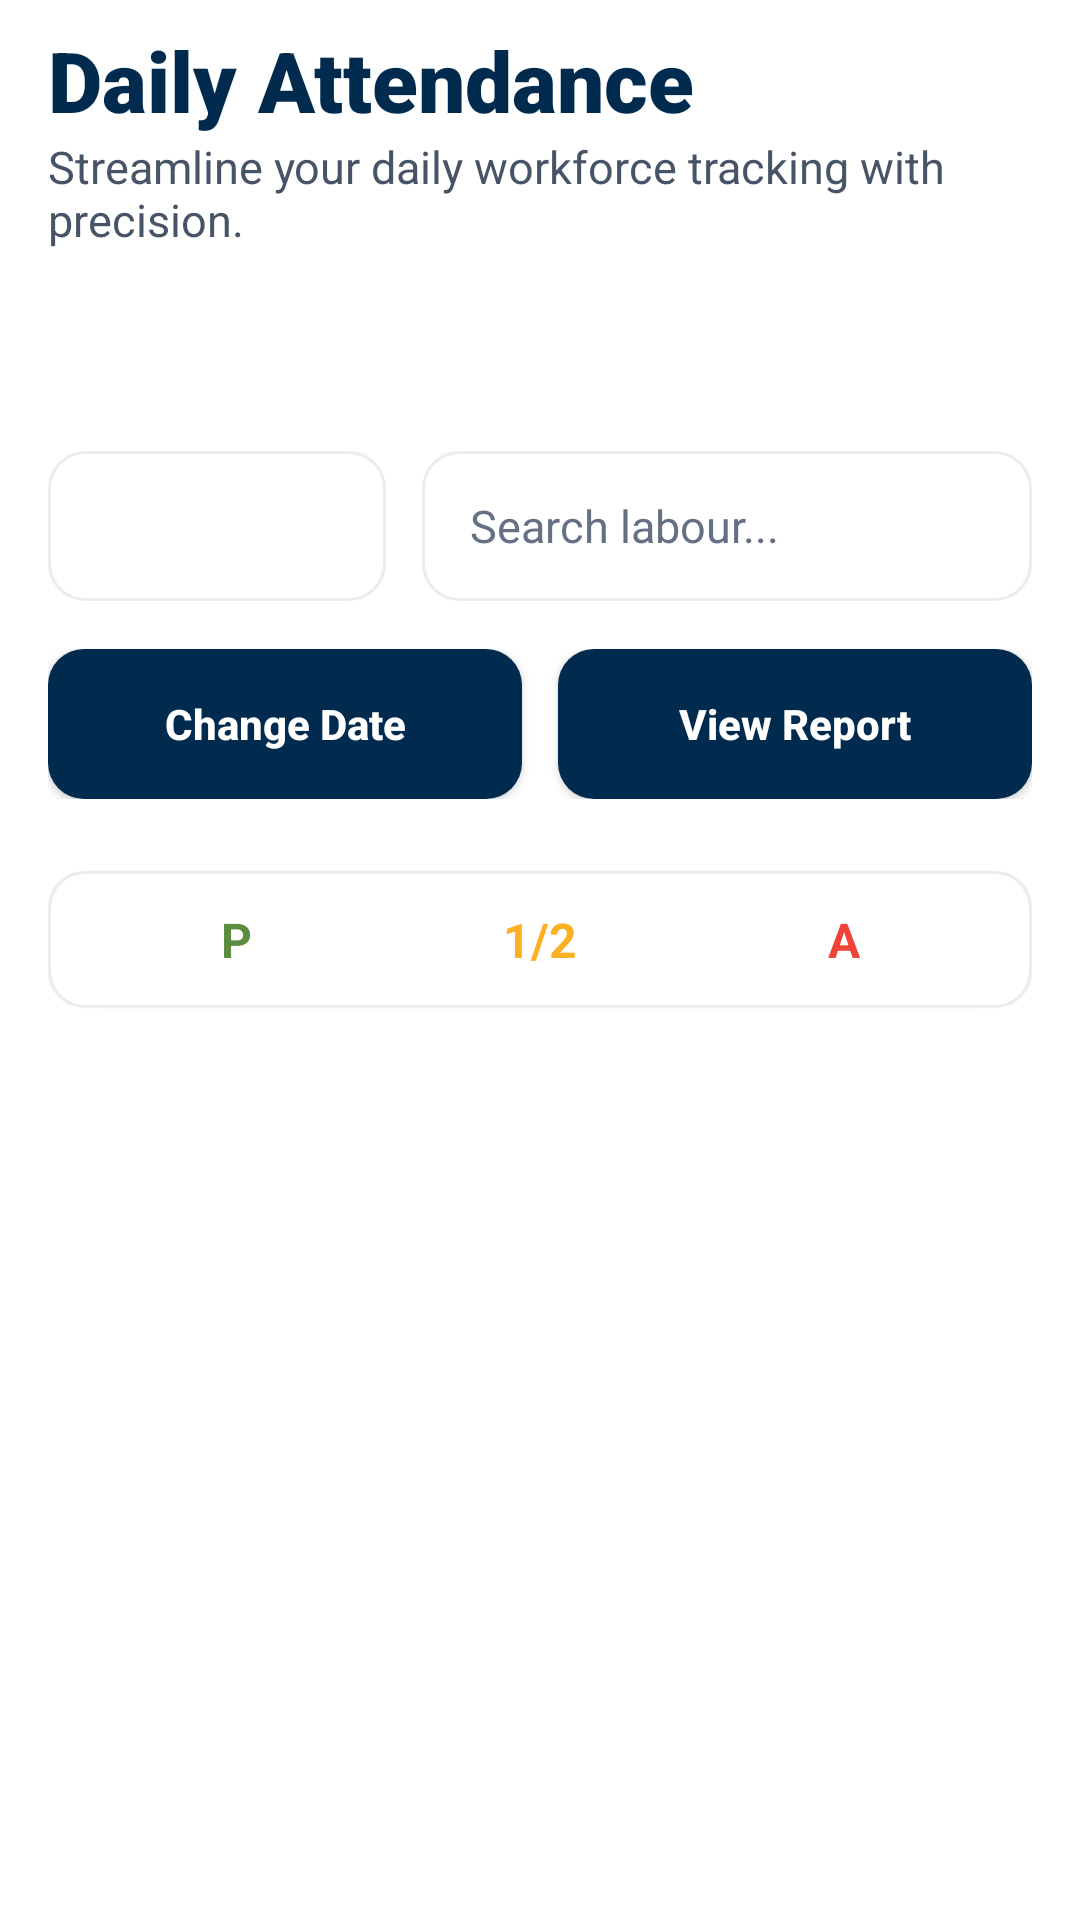

Android layout source for this screen:
<!-- AndroidManifest.xml: application theme Theme.LabourAttendance -->
<!-- res/layout/activity_attendance.xml -->
<?xml version="1.0" encoding="utf-8"?>
<LinearLayout xmlns:android="http://schemas.android.com/apk/res/android"
    android:id="@+id/attendanceRoot"
    android:layout_width="match_parent"
    android:layout_height="match_parent"
    android:background="@drawable/bg_screen"
    android:orientation="vertical"
    android:paddingStart="16dp"
    android:paddingEnd="16dp"
    android:paddingBottom="16dp"
    android:paddingTop="8dp">

    <TextView
        android:layout_width="match_parent"
        android:layout_height="wrap_content"
        android:text="@string/title_attendance"
        android:textColor="@color/text_primary"
        android:textSize="28sp"
        android:fontFamily="sans-serif-black"
        android:textStyle="bold" />

    <TextView
        android:layout_width="match_parent"
        android:layout_height="wrap_content"
        android:layout_marginTop="0dp"
        android:layout_marginBottom="24dp"
        android:text="@string/subtitle_attendance"
        android:textColor="@color/text_secondary"
        android:textSize="15sp" />

    <TextView
        android:id="@+id/textViewSelectedDate"
        android:layout_width="match_parent"
        android:layout_height="wrap_content"
        android:layout_marginBottom="16dp"
        android:textColor="@color/brand_primary"
        android:textSize="20sp"
        android:fontFamily="sans-serif-medium"
        android:textStyle="bold" />

    <LinearLayout
        android:layout_width="match_parent"
        android:layout_height="wrap_content"
        android:layout_marginBottom="16dp"
        android:gravity="center_vertical"
        android:orientation="horizontal">

        <Spinner
            android:id="@+id/spinnerGroupFilter"
            android:layout_width="0dp"
            android:layout_height="50dp"
            android:layout_weight="1"
            android:background="@drawable/bg_input"
            android:paddingHorizontal="12dp" />

        <FrameLayout
            android:layout_width="0dp"
            android:layout_height="50dp"
            android:layout_marginStart="12dp"
            android:layout_weight="1.8">

            <EditText
                android:id="@+id/editTextSearchLabour"
                android:layout_width="match_parent"
                android:layout_height="match_parent"
                android:background="@drawable/bg_input"
                android:hint="@string/hint_search_labour"
                android:importantForAutofill="no"
                android:inputType="text"
                android:paddingStart="16dp"
                android:paddingEnd="44dp"
                android:textColor="@color/text_primary"
                android:textColorHint="@color/text_muted"
                android:textSize="15sp" />

            <ImageView
                android:id="@+id/imageViewClearSearch"
                android:layout_width="32dp"
                android:layout_height="32dp"
                android:layout_gravity="end|center_vertical"
                android:layout_marginEnd="8dp"
                android:background="?attr/selectableItemBackgroundBorderless"
                android:contentDescription="@string/btn_close"
                android:padding="6dp"
                android:src="@drawable/ic_close"
                android:visibility="gone" />
        </FrameLayout>
    </LinearLayout>

    <LinearLayout
        android:layout_width="match_parent"
        android:layout_height="wrap_content"
        android:layout_marginBottom="24dp"
        android:orientation="horizontal">

        <Button
            android:id="@+id/buttonSelectDate"
            android:layout_width="0dp"
            android:layout_height="50dp"
            android:layout_weight="1"
            android:background="@drawable/bg_button_primary"
            android:text="@string/btn_change_date"
            android:textAllCaps="false"
            android:textColor="@color/white"
            android:textStyle="bold"
            android:textSize="14sp" />

        <Button
            android:id="@+id/buttonOpenReport"
            android:layout_width="0dp"
            android:layout_height="50dp"
            android:layout_marginStart="12dp"
            android:layout_weight="1"
            android:background="@drawable/bg_button_primary"
            android:text="@string/btn_view_report"
            android:textAllCaps="false"
            android:textColor="@color/white"
            android:textStyle="bold"
            android:textSize="14sp" />
    </LinearLayout>

    <LinearLayout
        android:layout_width="match_parent"
        android:layout_height="wrap_content"
        android:layout_marginBottom="16dp"
        android:background="@drawable/bg_card"
        android:elevation="1dp"
        android:gravity="center"
        android:orientation="horizontal"
        android:padding="12dp">

        <TextView
            android:id="@+id/textViewSummaryP"
            android:layout_width="0dp"
            android:layout_height="wrap_content"
            android:layout_weight="1"
            android:gravity="center"
            android:text="@string/status_p"
            android:textColor="@color/brand_green"
            android:textSize="16sp"
            android:textStyle="bold" />

        <TextView
            android:id="@+id/textViewSummaryH"
            android:layout_width="0dp"
            android:layout_height="wrap_content"
            android:layout_weight="1"
            android:gravity="center"
            android:text="@string/status_h"
            android:textColor="@color/brand_yellow"
            android:textSize="16sp"
            android:textStyle="bold" />

        <TextView
            android:id="@+id/textViewSummaryA"
            android:layout_width="0dp"
            android:layout_height="wrap_content"
            android:layout_weight="1"
            android:gravity="center"
            android:text="@string/status_a"
            android:textColor="@color/brand_red"
            android:textSize="16sp"
            android:textStyle="bold" />
    </LinearLayout>

    <ScrollView
        android:layout_width="match_parent"
        android:layout_height="0dp"
        android:layout_weight="1">

        <LinearLayout
            android:id="@+id/labourListContainer"
            android:layout_width="match_parent"
            android:layout_height="wrap_content"
            android:orientation="vertical" />
    </ScrollView>

</LinearLayout>
<!-- resources referenced by this layout -->
<resources>
  <color name="brand_green">#5A8D3F</color>
  <color name="brand_primary">#002B4E</color>
  <color name="brand_red">#F04438</color>
  <color name="brand_yellow">#FDB022</color>
  <color name="text_muted">#667085</color>
  <color name="text_primary">#002B4E</color>
  <color name="text_secondary">#475467</color>
  <color name="white">#FFFFFF</color>
  <!-- drawable bg_button_primary (drawable) -->
  <?xml version="1.0" encoding="utf-8"?>
  <ripple xmlns:android="http://schemas.android.com/apk/res/android"
      android:color="#40FFFFFF">
      <item>
          <shape>
              <solid android:color="@color/brand_primary" />
              <corners android:radius="12dp" />
          </shape>
      </item>
  </ripple>
  <!-- drawable bg_card (drawable) -->
  <?xml version="1.0" encoding="utf-8"?>
  <shape xmlns:android="http://schemas.android.com/apk/res/android">
      <solid android:color="@color/white" />
      <corners android:radius="12dp" />
      <stroke
          android:width="1dp"
          android:color="@color/border_light" />
  </shape>
  <!-- drawable bg_input (drawable) -->
  <?xml version="1.0" encoding="utf-8"?>
  <shape xmlns:android="http://schemas.android.com/apk/res/android">
      <solid android:color="@color/white" />
      <stroke android:width="1dp" android:color="@color/border_light" />
      <corners android:radius="12dp" />
  </shape>
  <!-- drawable ic_close (drawable) -->
  <vector xmlns:android="http://schemas.android.com/apk/res/android"
      android:width="24dp"
      android:height="24dp"
      android:viewportWidth="24"
      android:viewportHeight="24">
      <path
          android:fillColor="#667085"
          android:pathData="M19,6.41L17.59,5L12,10.59L6.41,5L5,6.41L10.59,12L5,17.59L6.41,19L12,13.41L17.59,19L19,17.59L13.41,12L19,6.41Z" />
  </vector>
  <string name="btn_change_date">Change Date</string>
  <string name="btn_close">Close</string>
  <string name="btn_view_report">View Report</string>
  <string name="hint_search_labour">Search labour...</string>
  <string name="status_a">A</string>
  <string name="status_h">1/2</string>
  <string name="status_p">P</string>
  <string name="subtitle_attendance">Streamline your daily workforce tracking with precision.</string>
  <string name="title_attendance">Daily Attendance</string>
  <color name="border_light">#EAECF0</color>
  <color name="brand_secondary">#5A8D3F</color>
  <color name="bg_main">#FFFFFF</color>
  <style name="ShapeAppearance.App.MediumComponent" parent="ShapeAppearance.Material3.MediumComponent">
          <item name="cornerSize">16dp</item>
      </style>
  <style name="AlertButton.Positive" parent="Widget.Material3.Button.TonalButton">
          <item name="android:textColor">@color/white</item>
          <item name="backgroundTint">@color/brand_primary</item>
          <item name="android:textStyle">bold</item>
          <item name="android:textSize">14sp</item>
      </style>
  <style name="AlertButton.Negative" parent="Widget.Material3.Button.TextButton">
          <item name="android:textColor">@color/text_secondary</item>
          <item name="android:textSize">14sp</item>
      </style>
  <style name="AlertButton.Neutral" parent="Widget.Material3.Button.TextButton">
          <item name="android:textColor">@color/brand_red</item>
          <item name="android:textSize">14sp</item>
      </style>
</resources>
